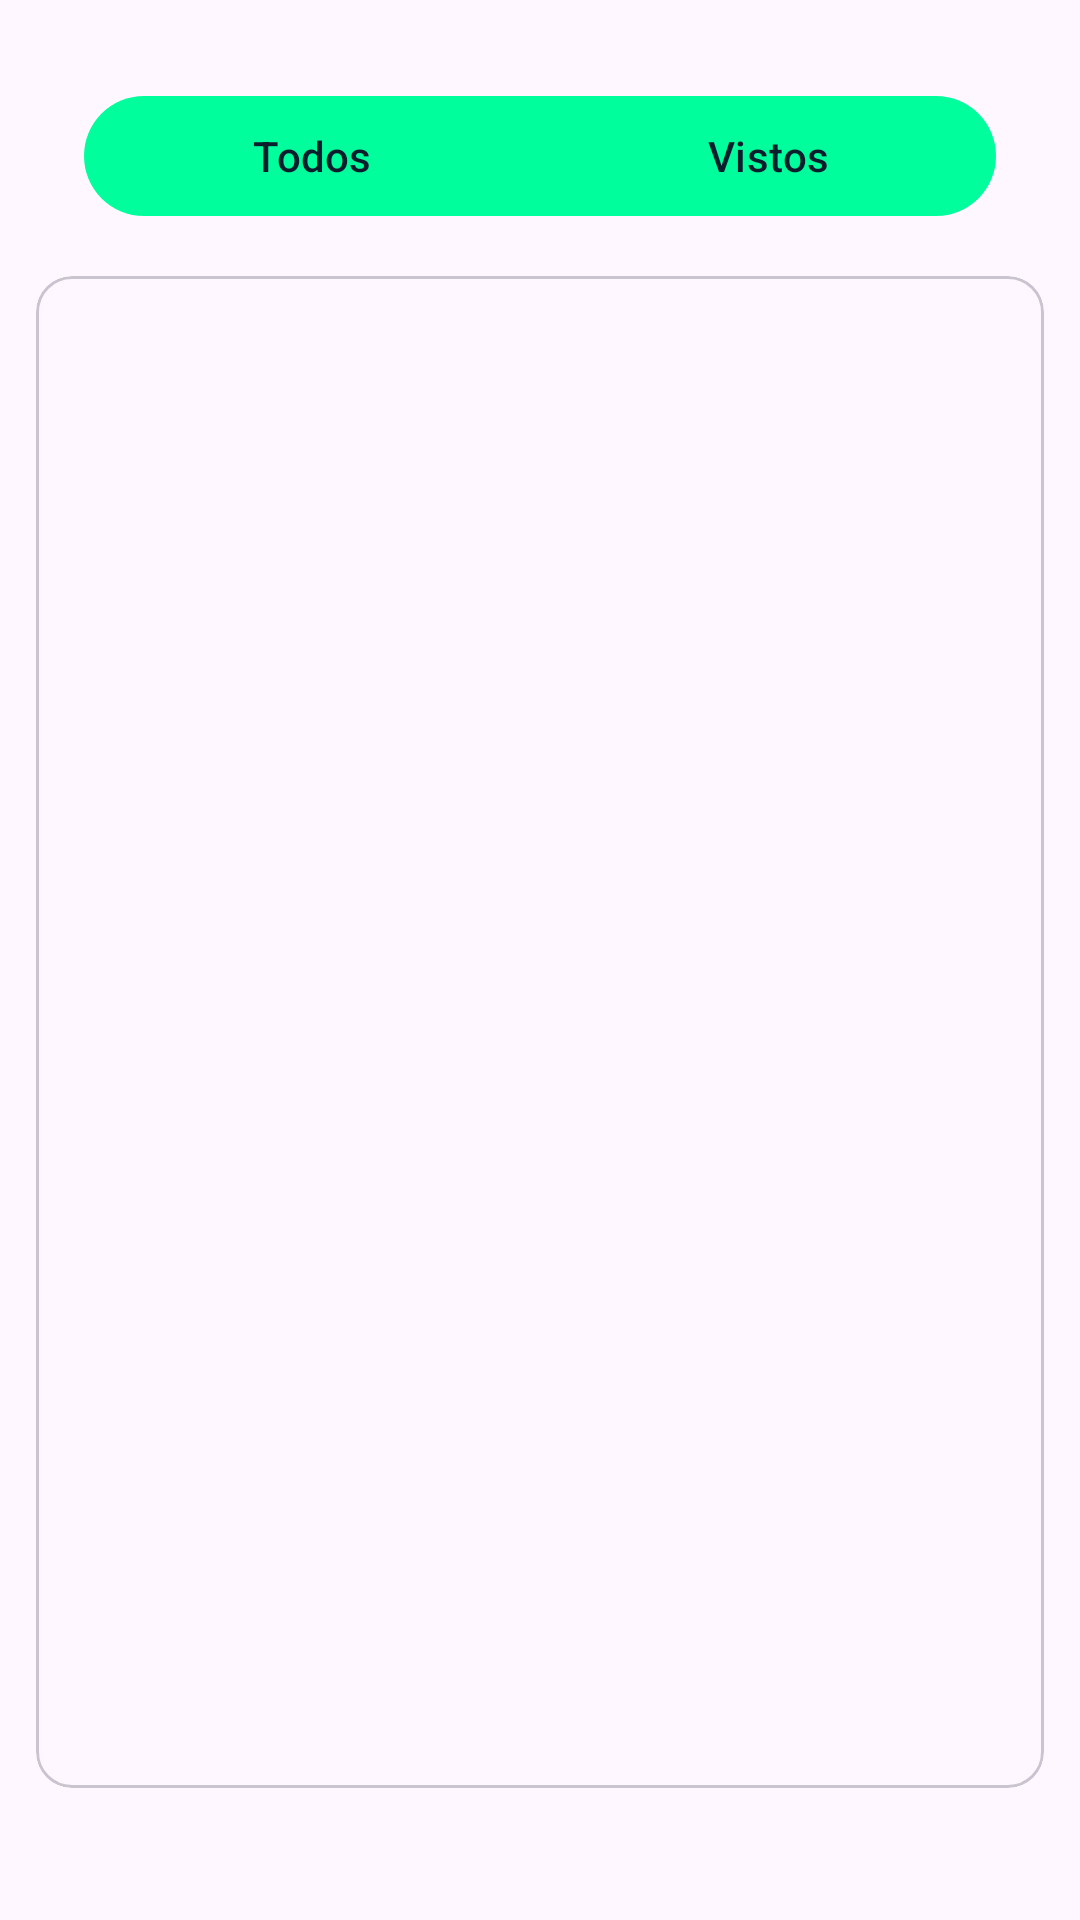

Write the Android layout XML for this screen, with the resource values it uses.
<!-- AndroidManifest.xml: application theme Theme.RickAndMortyTarea -->
<!-- res/layout/fragment_episodes.xml -->
<?xml version="1.0" encoding="utf-8"?>
<LinearLayout xmlns:android="http://schemas.android.com/apk/res/android"
    xmlns:tools="http://schemas.android.com/tools"
    xmlns:app="http://schemas.android.com/apk/res-auto"
    android:layout_width="match_parent"
    android:layout_height="match_parent"
    tools:context=".EpisodesFragment"
    android:padding="12dp"
    android:orientation="vertical">

    <LinearLayout
        android:layout_width="match_parent"
        android:layout_height="wrap_content"
        android:orientation="horizontal"
        android:layout_margin="16dp">

        <com.google.android.material.button.MaterialButtonToggleGroup
            android:id="@+id/tgFilter"
            android:layout_width="match_parent"
            android:layout_height="wrap_content"
            app:singleSelection="true"
            app:checkedButton="@+id/btnAll">

            <com.google.android.material.button.MaterialButton
                android:id="@+id/btnAll"
                android:layout_width="0dp"
                android:layout_height="wrap_content"
                android:layout_weight="1"
                android:text="Todos"/>

            <com.google.android.material.button.MaterialButton
                android:id="@+id/btnSeen"
                android:layout_width="0dp"
                android:layout_height="wrap_content"
                android:layout_weight="1"
                android:text="Vistos"/>

        </com.google.android.material.button.MaterialButtonToggleGroup>

    </LinearLayout>
    <com.google.android.material.card.MaterialCardView
        android:layout_width="match_parent"
        android:layout_height="match_parent"
        android:layout_marginBottom="32dp">


        <androidx.recyclerview.widget.RecyclerView
            android:id="@+id/rvEpisodes"
            android:layout_width="match_parent"
            android:layout_height="match_parent"/>


    </com.google.android.material.card.MaterialCardView>

</LinearLayout>
<!-- resources referenced by this layout -->
<resources>
  <style name="Theme.RickAndMortyTarea" parent="Base.Theme.RickAndMortyTarea" />
  <style name="Base.Theme.RickAndMortyTarea" parent="Theme.Material3.DayNight.NoActionBar">
          
          <item name="colorPrimary">@color/neo_green</item>
          <item name="colorOnPrimary">@color/deep_blue</item>
          <item name="colorPrimaryContainer">@color/deep_blue</item>
      </style>
  <color name="neo_green">#00FF9C</color>
  <color name="deep_blue">#0B1E2D</color>
</resources>
